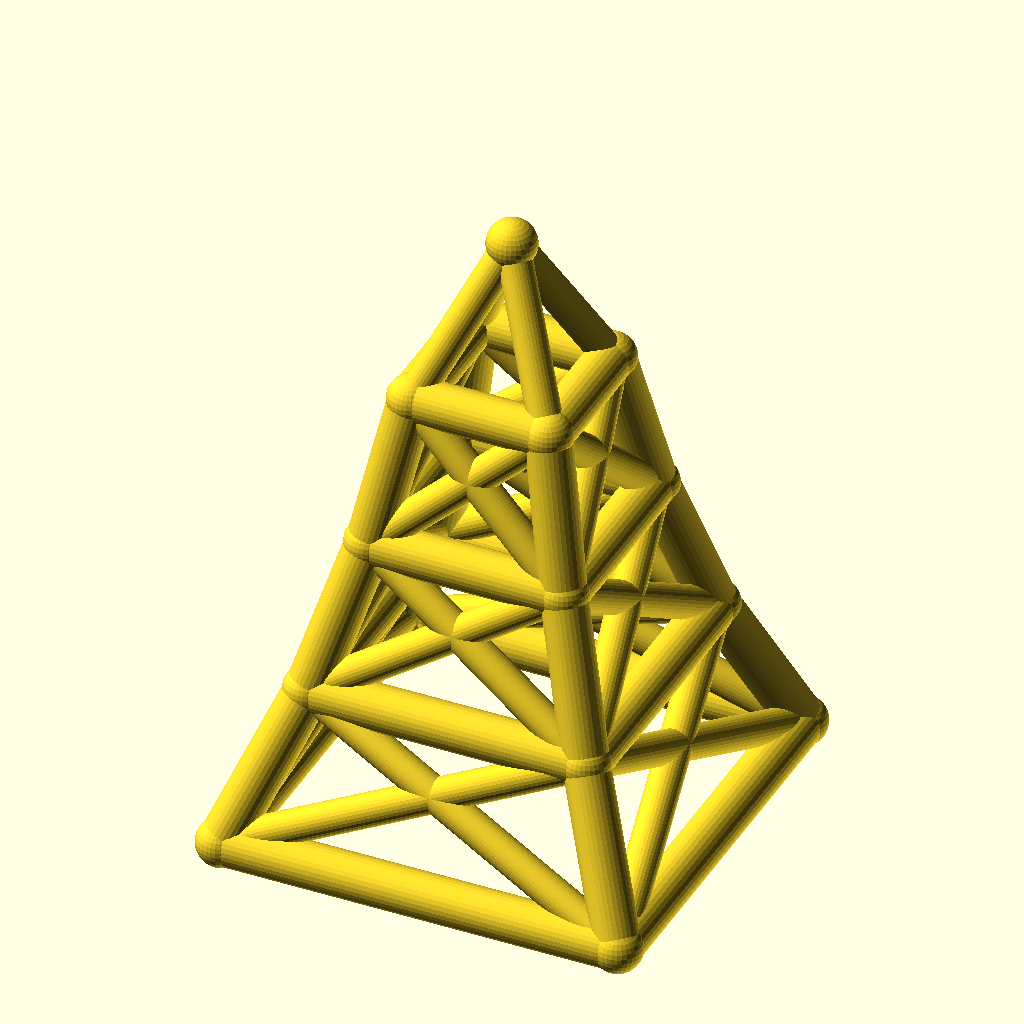
Cell 1: the model at its default parameters.
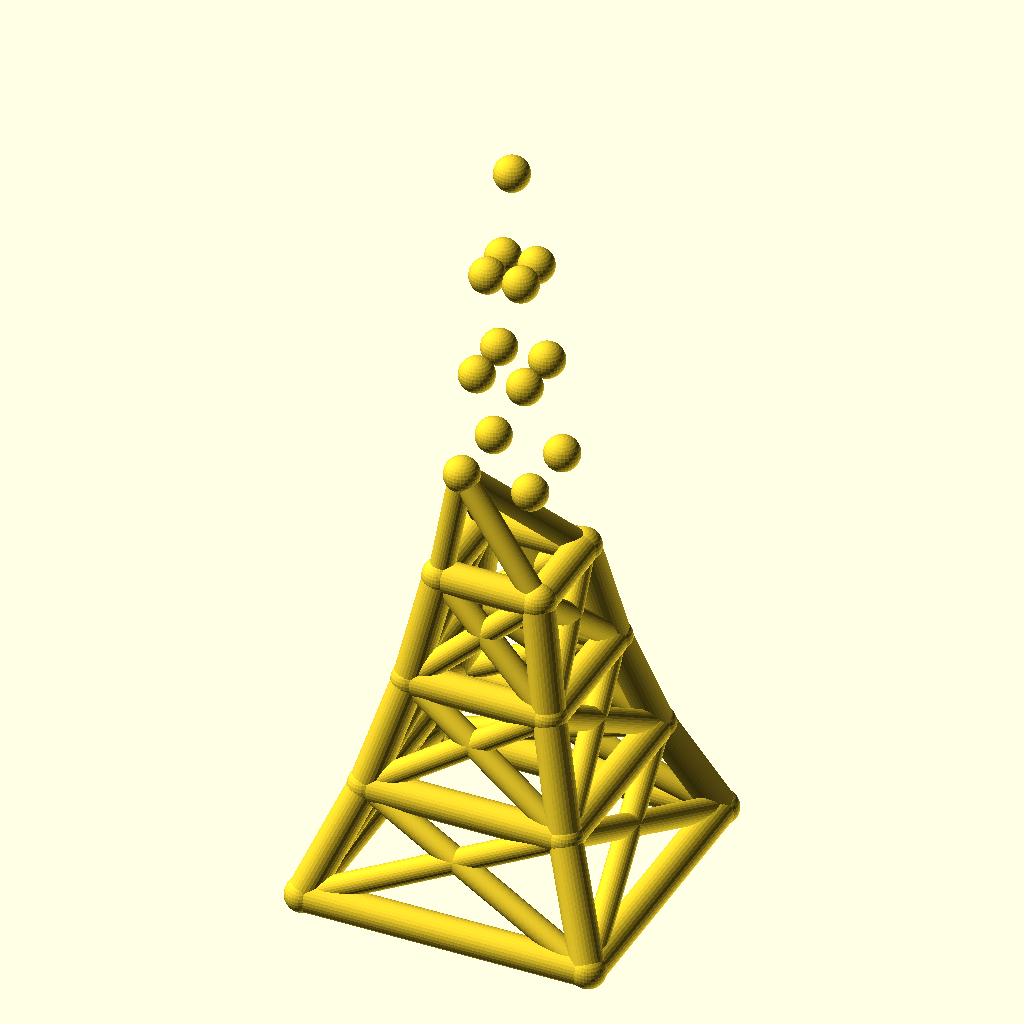
Cell 2: levels = 6 (everything else at default).
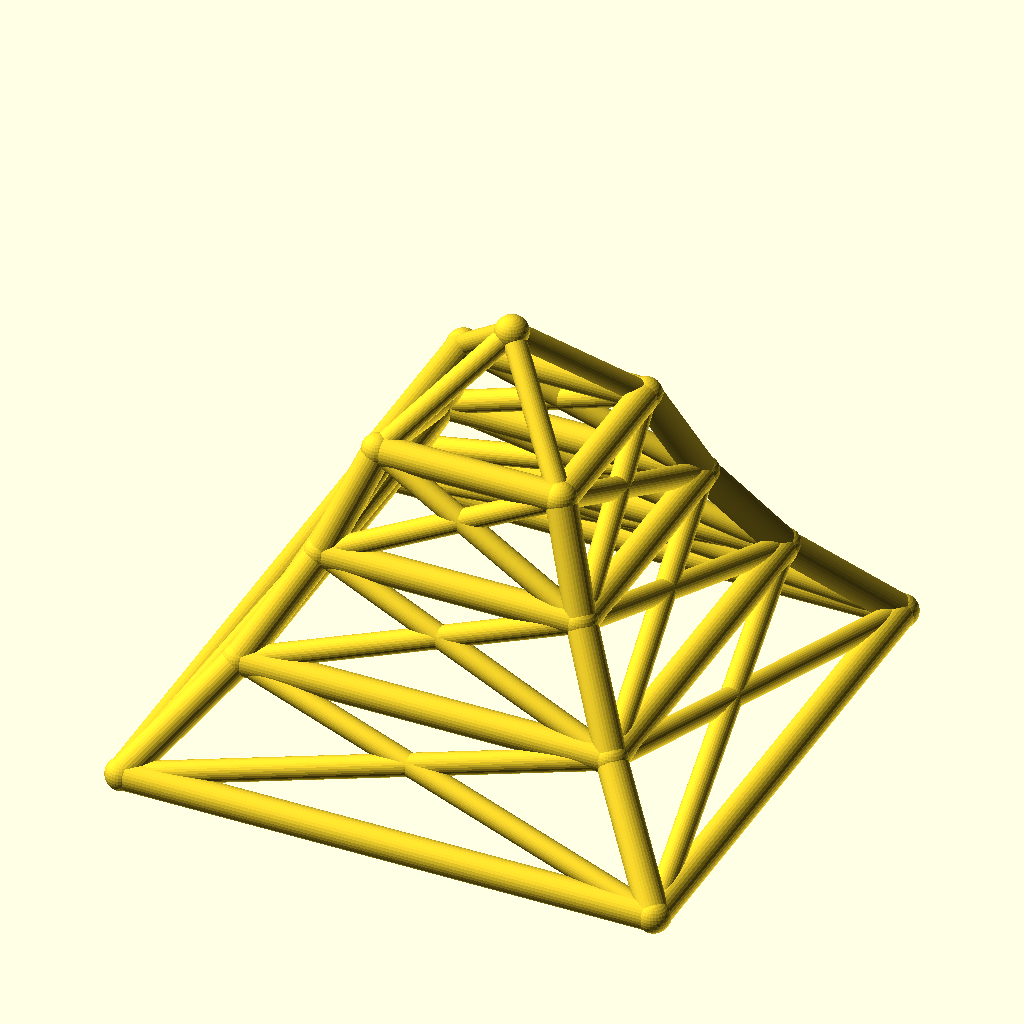
Cell 3 — base_w set to 160, the other parameters unchanged.
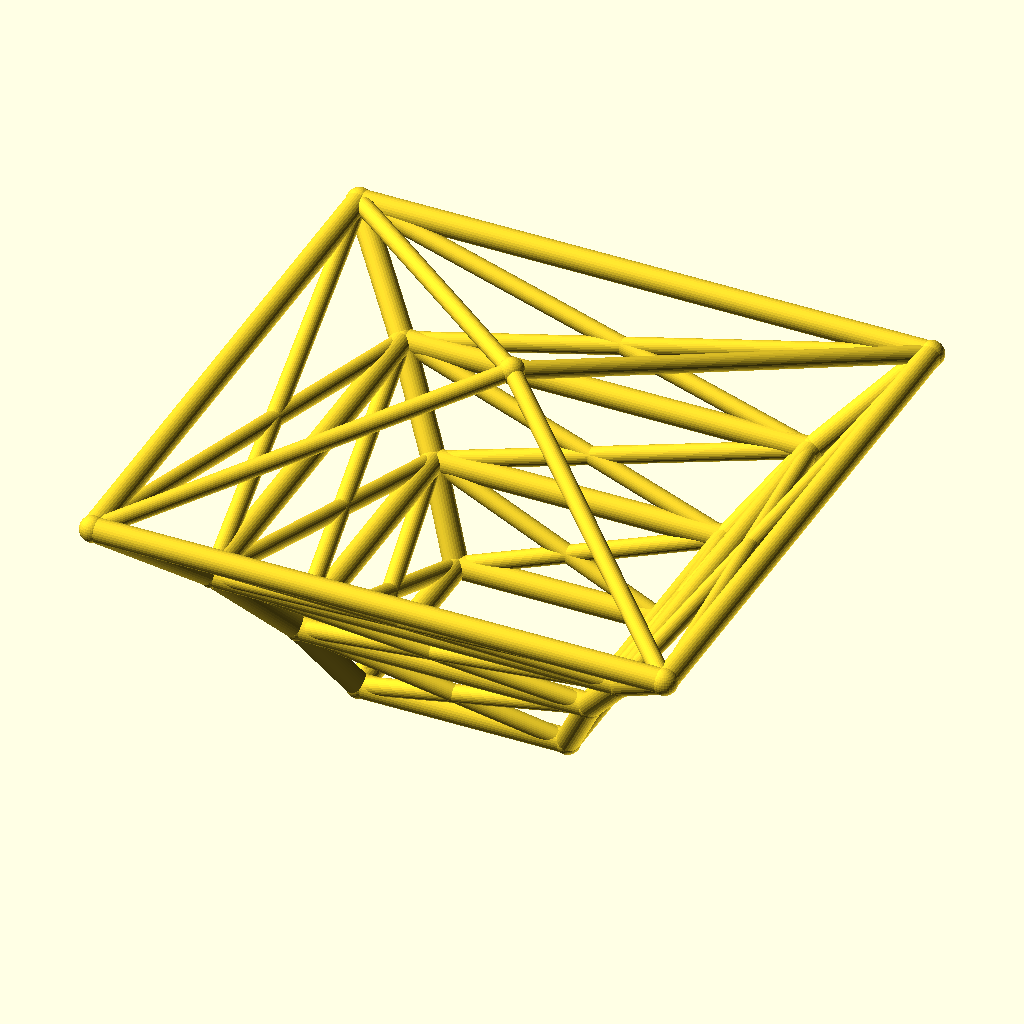
Cell 4: the same model with taper = 1.4.
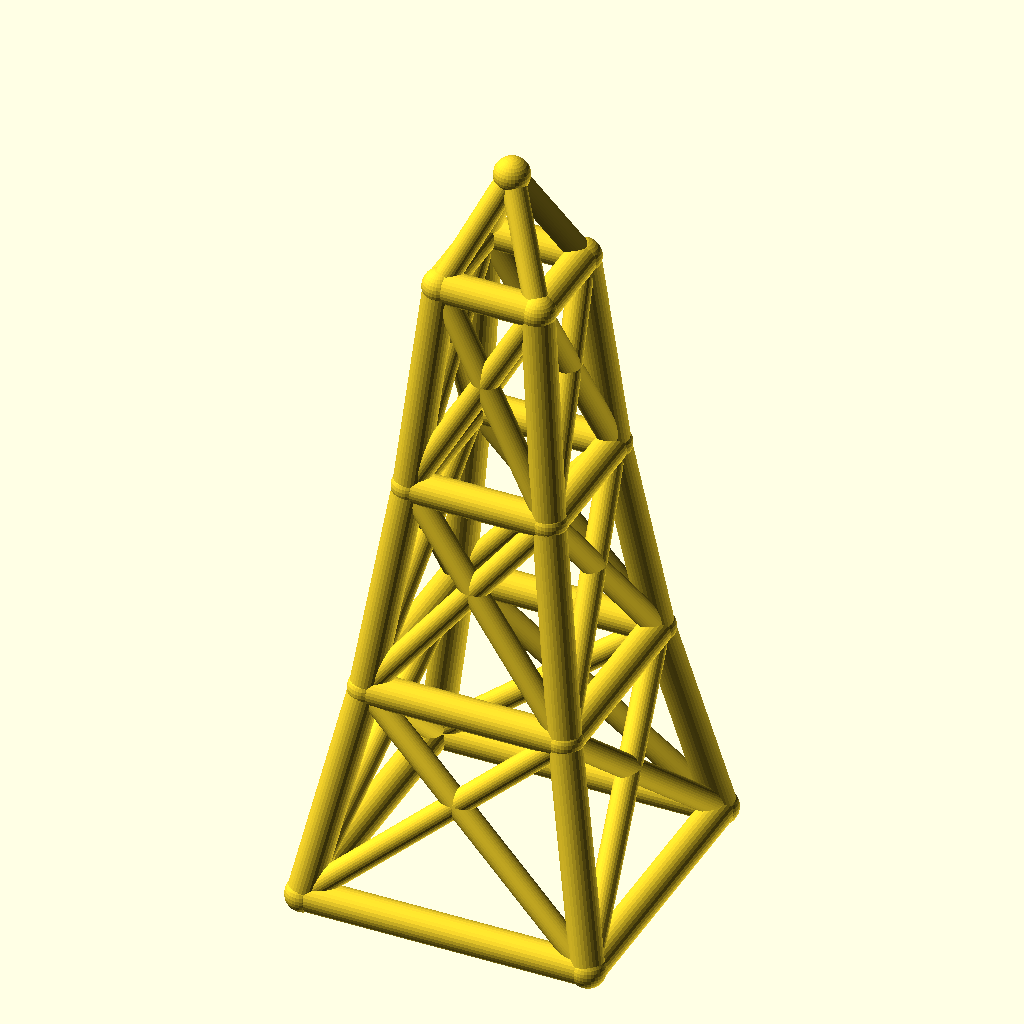
Cell 5: the same model with level_h = 60.
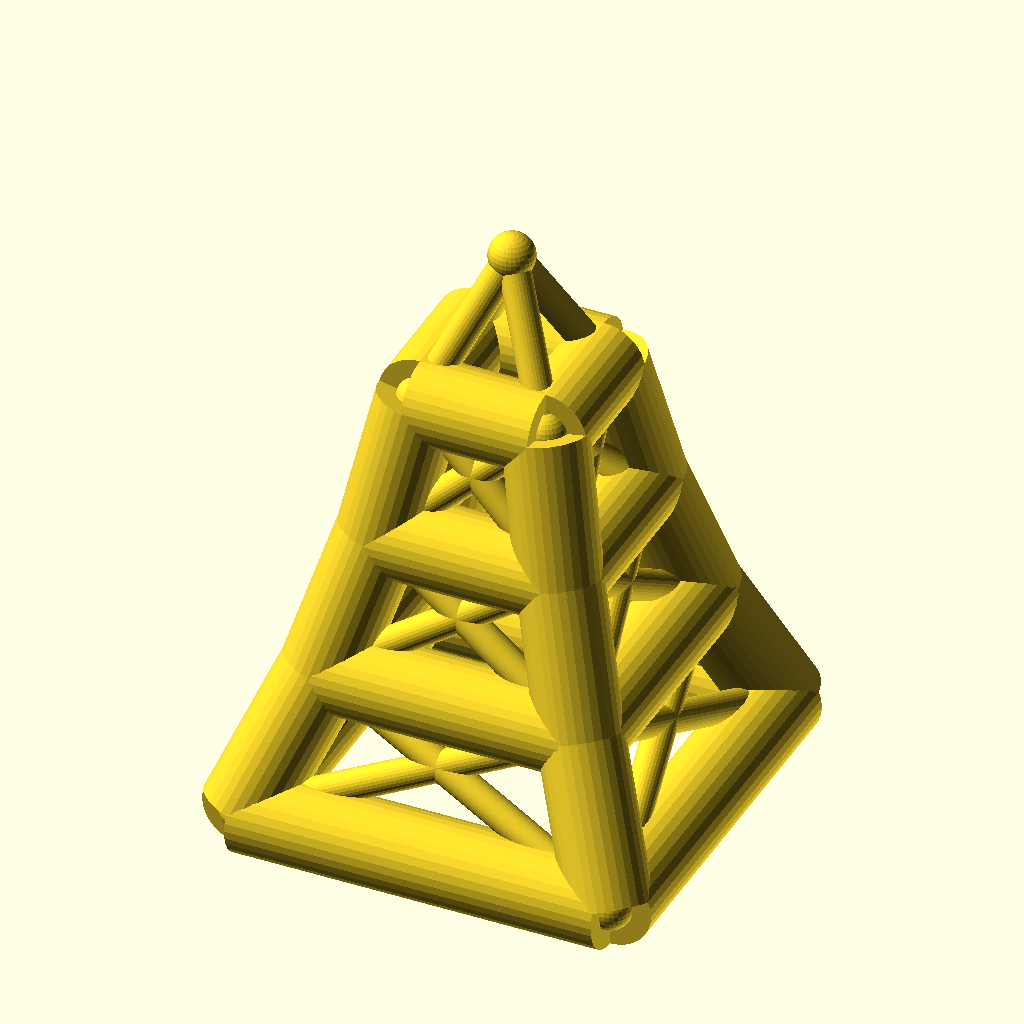
Cell 6: the same model with leg_r = 9.
All cells are drawn from the same view direction (rotation 55°, 0°, 25°, orthographic, colour scheme Cornfield), but the view is re-fitted for each cell, so position and scale can differ between cells as well as the parameter.
Source of the model, optional_data/data/wire2/masttowers/scene_0032.scad:
$fn = 32;

// ----------------------------------------------------------------------
// Tapered four-leg tower: 3 levels, base 80 mm, taper 0.7 per level
// ----------------------------------------------------------------------

// --- parameters (mm) ---
levels = 3;               // number of tower levels
base_w = 80;              // bottom ring width (X and Y)
taper = 0.7;              // ring width multiplier per level
level_h = 30;             // height of one level
leg_r = 4.5;              // leg / ring member radius
brace_r = 3.3;            // diagonal brace radius
joint_r = 4.9;            // joint ball radius
crown_h = 30;             // crown mast height above the top ring

bbox_x = base_w + 2 * joint_r;  // overall X, joints included
bbox_y = base_w + 2 * joint_r;  // overall Y, joints included
bbox_z = levels * level_h + crown_h + 2 * joint_r;  // overall Z, joints included
leg_d = 2 * leg_r;  // leg / ring stock diameter
brace_d = 2 * brace_r;  // brace stock diameter
joint_d = 2 * joint_r;  // joint ball diameter
top_w = base_w * pow(taper, levels);  // width of the top ring
nodes = concat([for (lvl = [0 : levels], sx = [-1, 1], sy = [-1, 1]) [sx * base_w * pow(taper, lvl) / 2, sy * base_w * pow(taper, lvl) / 2, lvl * level_h]], [[0, 0, levels * level_h + crown_h]]);

module member(a, b, r) {
  /* round stock from joint a to joint b, ends buried in the joint balls */
  d = b - a;
  length = norm(d);
  translate(a) rotate([0, acos(d[2] / length), atan2(d[1], d[0])])
    cylinder(h = length, r = r);
}

module joint(p, r) {
  /* ball at the joint centre, fatter than every member meeting there */
  translate(p) sphere(r = r);
}

/* members - each call is one graph edge */
member(nodes[0], nodes[4], leg_r);
member(nodes[1], nodes[5], leg_r);
member(nodes[2], nodes[6], leg_r);
member(nodes[3], nodes[7], leg_r);
member(nodes[4], nodes[8], leg_r);
member(nodes[5], nodes[9], leg_r);
member(nodes[6], nodes[10], leg_r);
member(nodes[7], nodes[11], leg_r);
member(nodes[8], nodes[12], leg_r);
member(nodes[9], nodes[13], leg_r);
member(nodes[10], nodes[14], leg_r);
member(nodes[11], nodes[15], leg_r);
member(nodes[0], nodes[1], leg_r);
member(nodes[2], nodes[3], leg_r);
member(nodes[0], nodes[2], leg_r);
member(nodes[1], nodes[3], leg_r);
member(nodes[4], nodes[5], leg_r);
member(nodes[6], nodes[7], leg_r);
member(nodes[4], nodes[6], leg_r);
member(nodes[5], nodes[7], leg_r);
member(nodes[8], nodes[9], leg_r);
member(nodes[10], nodes[11], leg_r);
member(nodes[8], nodes[10], leg_r);
member(nodes[9], nodes[11], leg_r);
member(nodes[12], nodes[13], leg_r);
member(nodes[14], nodes[15], leg_r);
member(nodes[12], nodes[14], leg_r);
member(nodes[13], nodes[15], leg_r);
member(nodes[0], nodes[5], brace_r);
member(nodes[1], nodes[4], brace_r);
member(nodes[2], nodes[7], brace_r);
member(nodes[3], nodes[6], brace_r);
member(nodes[0], nodes[6], brace_r);
member(nodes[2], nodes[4], brace_r);
member(nodes[1], nodes[7], brace_r);
member(nodes[3], nodes[5], brace_r);
member(nodes[4], nodes[9], brace_r);
member(nodes[5], nodes[8], brace_r);
member(nodes[6], nodes[11], brace_r);
member(nodes[7], nodes[10], brace_r);
member(nodes[4], nodes[10], brace_r);
member(nodes[6], nodes[8], brace_r);
member(nodes[5], nodes[11], brace_r);
member(nodes[7], nodes[9], brace_r);
member(nodes[8], nodes[13], brace_r);
member(nodes[9], nodes[12], brace_r);
member(nodes[10], nodes[15], brace_r);
member(nodes[11], nodes[14], brace_r);
member(nodes[8], nodes[14], brace_r);
member(nodes[10], nodes[12], brace_r);
member(nodes[9], nodes[15], brace_r);
member(nodes[11], nodes[13], brace_r);
member(nodes[12], nodes[16], brace_r);
member(nodes[13], nodes[16], brace_r);
member(nodes[14], nodes[16], brace_r);
member(nodes[15], nodes[16], brace_r);

/* joint balls */
for (p = nodes) joint(p, joint_r);
Customizer parameters (derived from the source; name, type, default, range or options):
levels: number, default 3
base_w: number, default 80
taper: number, default 0.7
level_h: number, default 30
leg_r: number, default 4.5
brace_r: number, default 3.3
joint_r: number, default 4.9
crown_h: number, default 30
